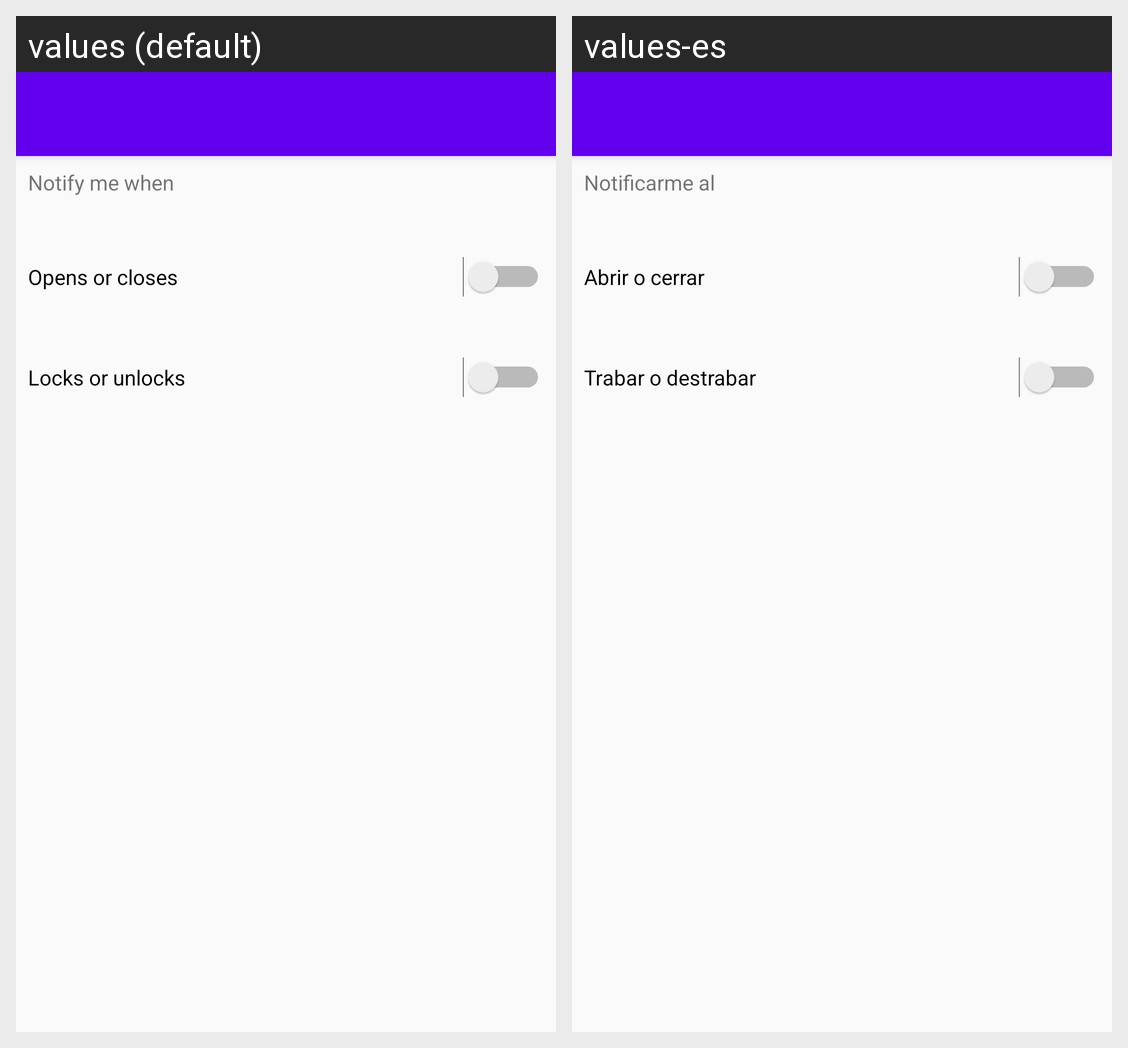

This grid shows one Android layout under two languages. Give, for every string resource on the screen, its name, the default text and each shown locale's text.
Android screen res/layout/activity_door_settings.xml rendered under 2 locales, left to right: values (default), values-es. Device: Nexus 5 (rendered at 1080×1920; each locale shown at half size, 540×960, under a caption strip naming it); theme AppTheme.NoActionBar.
Strings drawn on this screen, with the default value and each locale's value (text and hints the layout hard-codes, and strings that could not be matched under every locale, appear in the picture but are not listed):

notificationTitle
  values: Notify me when
  values-es: Notificarme al

changeNotificationOpenClose
  values: Opens or closes
  values-es: Abrir o cerrar

changeNotificationLockUnlock
  values: Locks or unlocks
  values-es: Trabar o destrabar
